Dataset: Data2 (GitHub, finn-williams/cachedetector). Classes: cache, no cache.

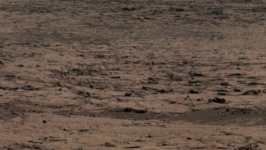
Label: no cache

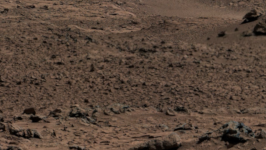
Label: no cache

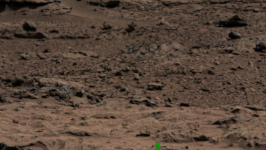
Label: cache

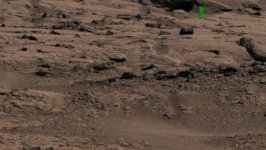
Label: cache

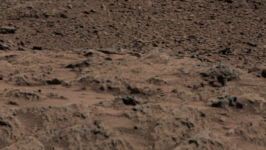
Label: no cache

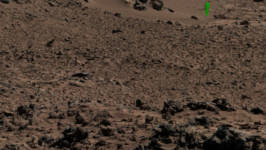
Label: cache
